16-way image classification set "plantbase_images" from GitHub (JoshEagle/plantbase); label vocabulary: Ajuga, Allium, Campanula, Cirsium, Crataegus, Gentiana, Geranium, Iris, Malva, Narcissus, Ophrys, Rosa, Trifolium, Verbascum, Veronica, Viola.

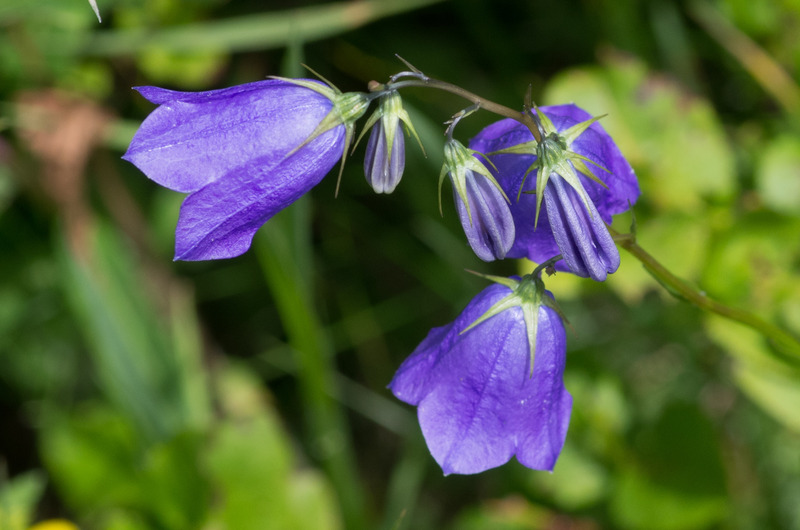
Label: Campanula

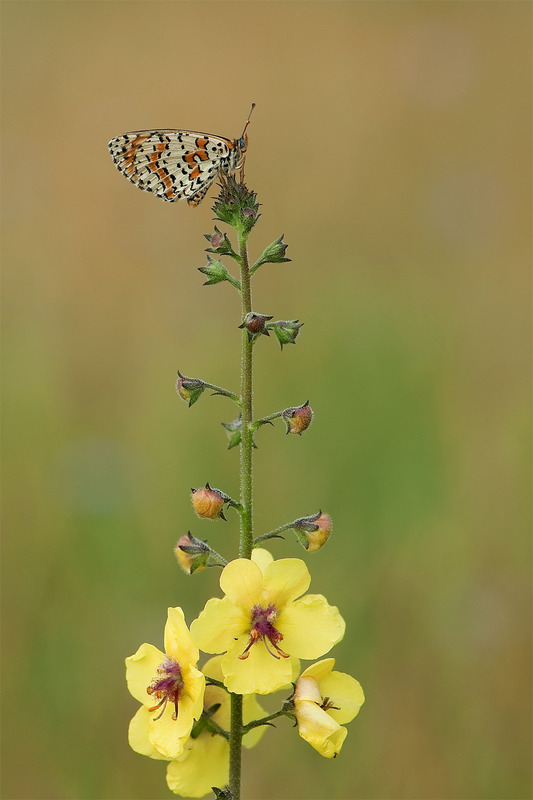
Label: Verbascum

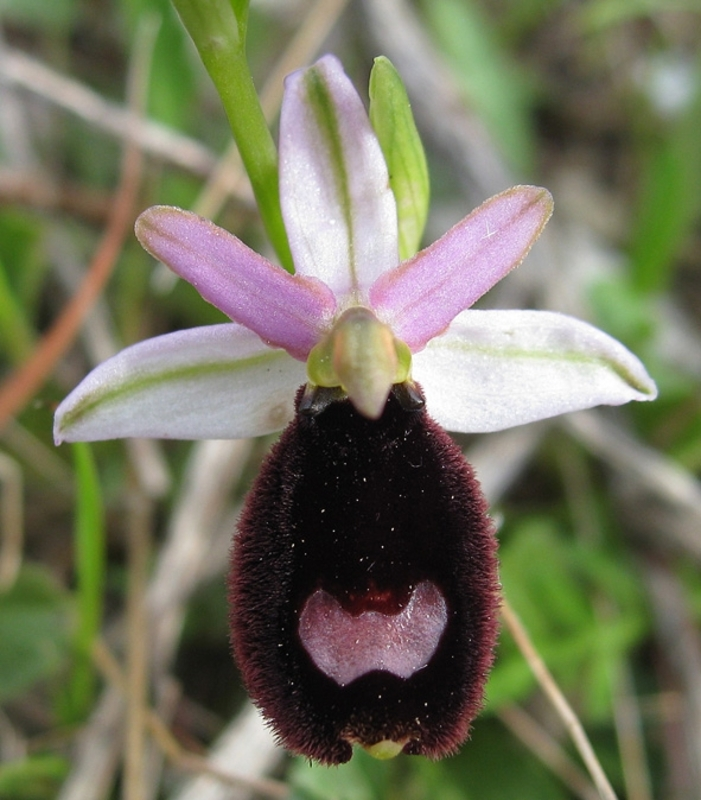
Label: Ophrys

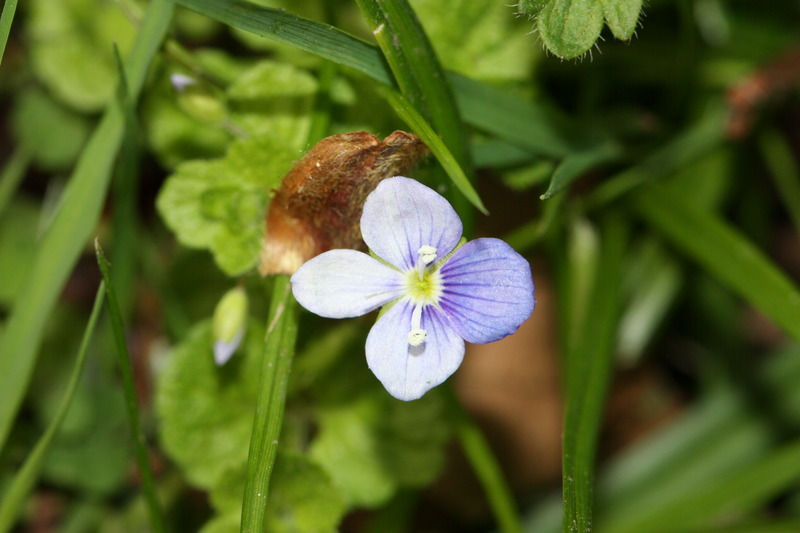
Label: Veronica

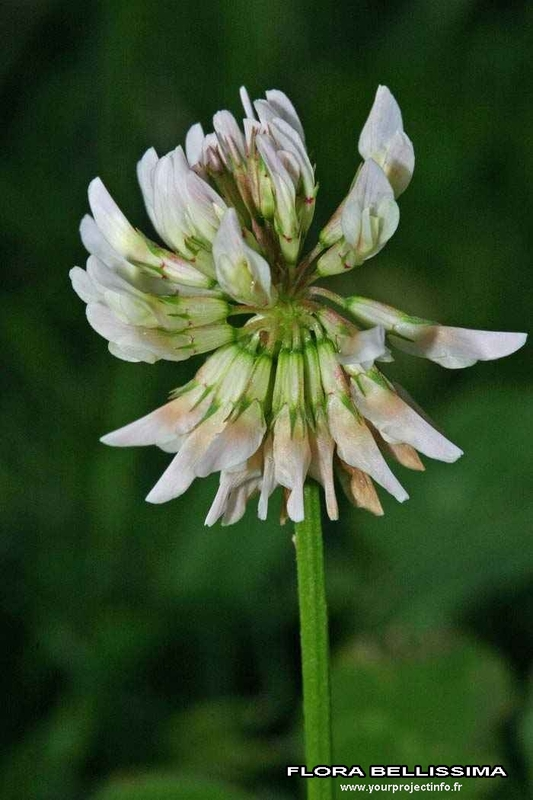
Label: Trifolium

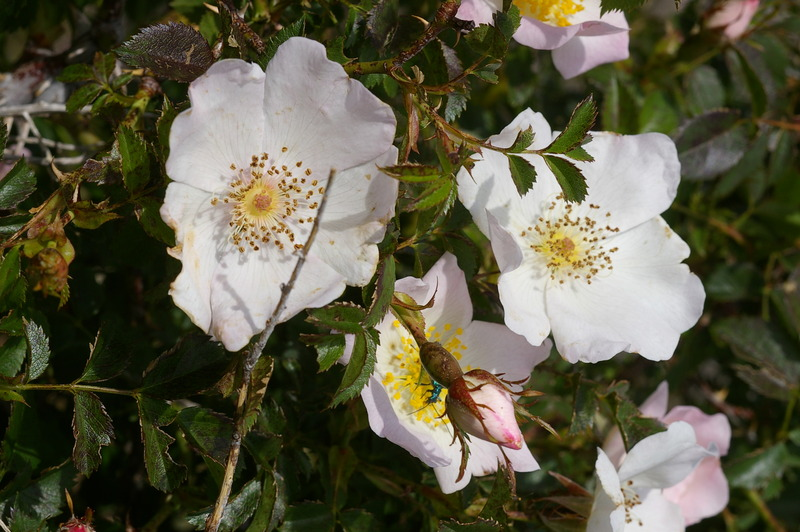
Label: Rosa
